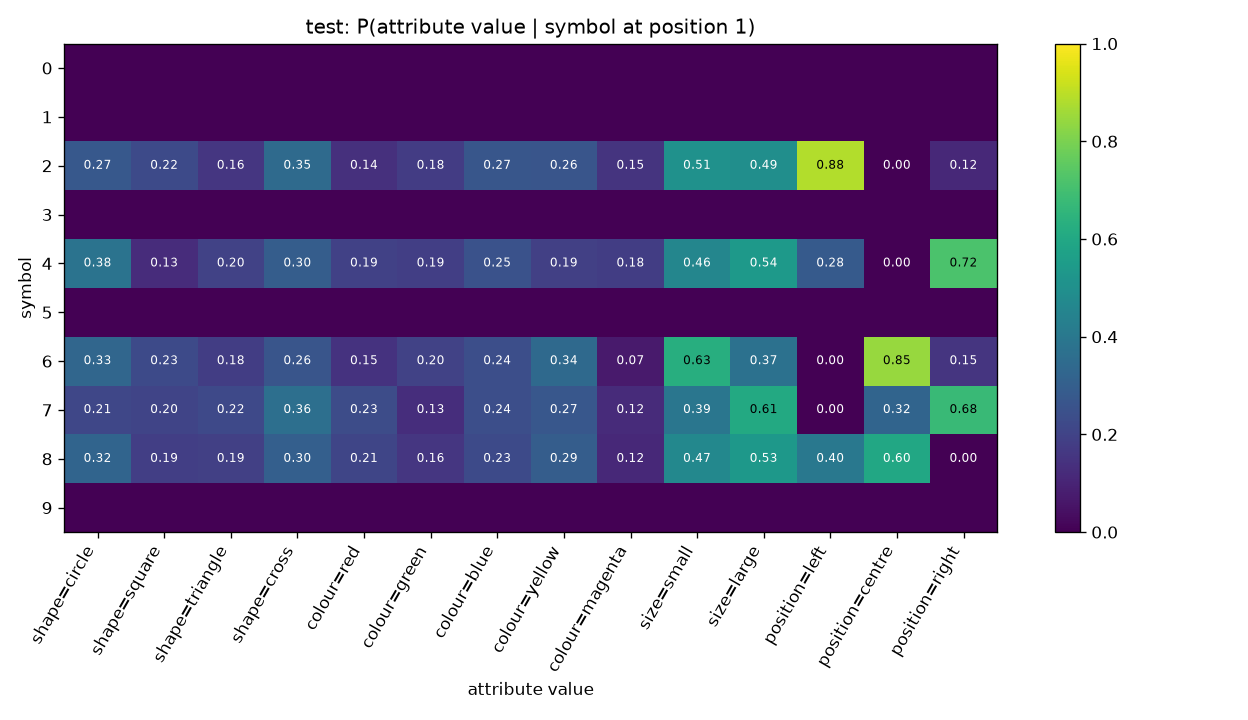

Values plotted in this chart, from the file beside it:
symbol, shape=circle, shape=square, shape=triangle, shape=cross, colour=red, colour=green, colour=blue, colour=yellow, colour=magenta, size=small, size=large, position=left, position=centre, position=right
0, , , , , , , , , , , , , , 
1, , , , , , , , , , , , , , 
2, 0.2741, 0.2234, 0.1574, 0.3452, 0.1371, 0.1777, 0.269, 0.264, 0.1523, 0.5076, 0.4924, 0.8832, 0.0, 0.1168
3, , , , , , , , , , , , , , 
4, 0.3819, 0.126, 0.1969, 0.2953, 0.1929, 0.185, 0.252, 0.189, 0.1811, 0.4606, 0.5394, 0.2835, 0.0, 0.7165
5, , , , , , , , , , , , , , 
6, 0.3285, 0.2263, 0.1825, 0.2628, 0.146, 0.1971, 0.2409, 0.3431, 0.07299, 0.6277, 0.3723, 0.0, 0.8467, 0.1533
7, 0.2117, 0.2044, 0.219, 0.365, 0.2336, 0.1314, 0.2409, 0.2701, 0.1241, 0.3942, 0.6058, 0.0, 0.3212, 0.6788
8, 0.3236, 0.1855, 0.1891, 0.3018, 0.2073, 0.1564, 0.2255, 0.2945, 0.1164, 0.4655, 0.5345, 0.4, 0.6, 0.0
9, , , , , , , , , , , , , , 
